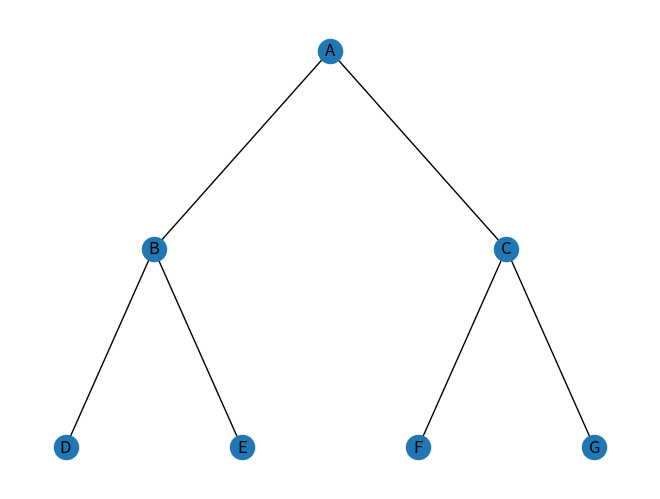

Here is the Python script that generated this plot:
# Import library yang diperlukan
import networkx as nx
import matplotlib.pyplot as plt

# Fungsi untuk menampilkan graph
def show_graph(G, pos):
    # G   : objek graph
    # pos : posisi setiap node
    nx.draw(G, pos, with_labels=True)
    plt.show()

# Membuat graph kosong
G = nx.Graph()

# Menambahkan edge sesuai struktur tree
G.add_edges_from([
    ('A','B'), ('A','C'),
    ('B','D'), ('B','E'),
    ('C','F'), ('C','G')
])

# Menentukan posisi node agar membentuk tree
pos = {
    'A': (0, 2),
    'B': (-1, 1),
    'C': (1, 1),
    'D': (-1.5, 0),
    'E': (-0.5, 0),
    'F': (0.5, 0),
    'G': (1.5, 0)
}

# Menampilkan graph
show_graph(G, pos)

# Melakukan BFS dari node 'A'
bfs_edges = list(nx.bfs_edges(G, source='A'))

# Menampilkan urutan BFS dalam bentuk edge
print("Urutan BFS (edge):")
print(bfs_edges)

# Mengubah hasil BFS menjadi urutan node
bfs_nodes = ['A']
for u, v in bfs_edges:
    bfs_nodes.append(v)

# Menampilkan urutan BFS dalam bentuk node
print("Urutan BFS (node):")
print(bfs_nodes)
